Run: headless pygame with SDL's dummy video driver; simulated clock (each Clock.tick advances the game by its frame time, no real sleeping); random seed 0; keys injected as events and as key.get_pressed() state; no mouse input.
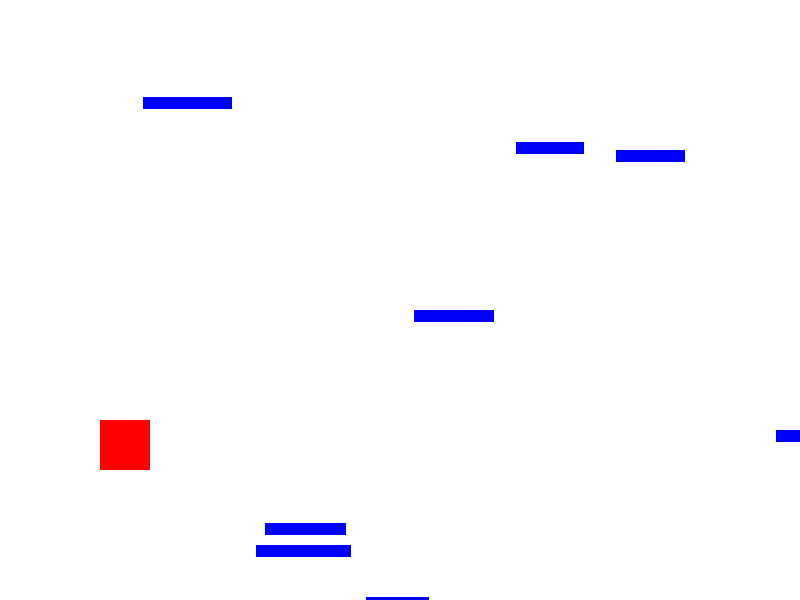
Frame 1 of 4 · flips 1–60 · no input
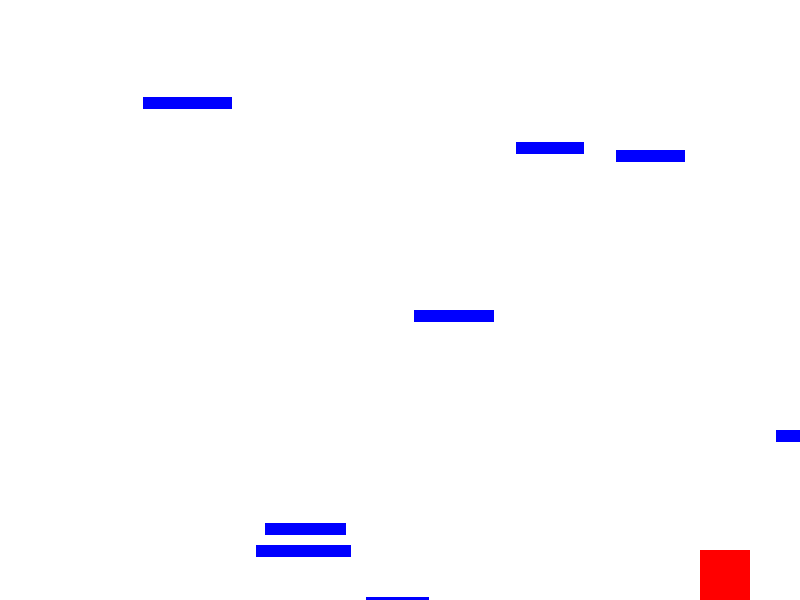
Frame 2 of 4 · flips 61–180 · tapped SPACE, RETURN · held RIGHT (→), D
Frame 3 of 4 · flips 181–300 · held DOWN (↓), S · screen unchanged from frame 2, image omitted
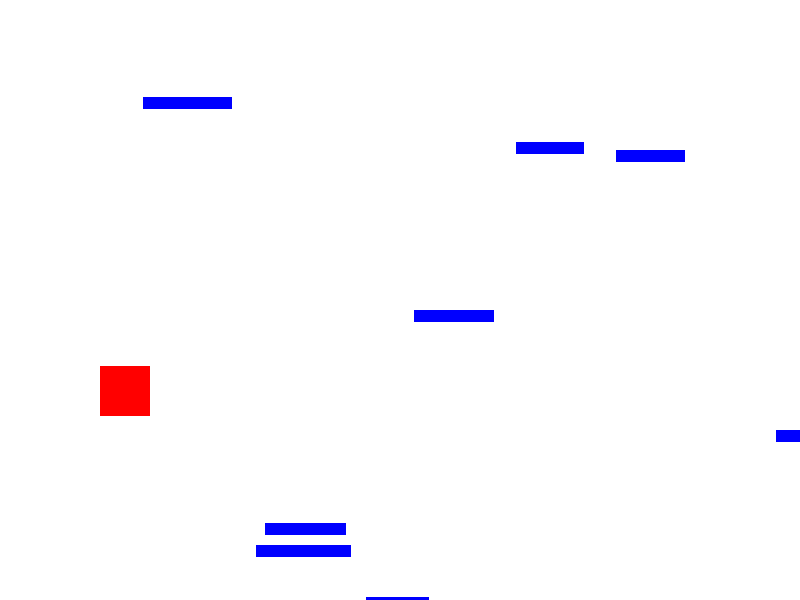
Frame 4 of 4 · flips 301–420 · held LEFT (←), A, UP (↑), W

The pygame program that drew these frames:

import pygame
from pygame.locals import *
import random

pygame.init()

# Define as dimensões da janela
WINDOW_WIDTH = 800
WINDOW_HEIGHT = 600

# Define a cor de fundo da janela
BACKGROUND_COLOR = (255, 255, 255)

# Define a velocidade do jogador e a velocidade da gravidade
PLAYER_SPEED = 5
GRAVITY = 0.4
JUMP_FORCE = 10

# Cria a janela
window = pygame.display.set_mode((WINDOW_WIDTH, WINDOW_HEIGHT))

# Define o título da janela
pygame.display.set_caption('Meu Jogo')

class Player:
    def __init__(self, x, y):
        self.x = x
        self.y = y
        self.width = 50
        self.height = 50
        self.vel_x = 0
        self.vel_y = 0
        self.is_jumping = False
        self.rect = pygame.Rect(self.x, self.y, self.width, self.height)

    def move(self, keys_pressed, platforms):
        if keys_pressed[K_a]:
            self.vel_x = -PLAYER_SPEED
        elif keys_pressed[K_d]:
            self.vel_x = PLAYER_SPEED
        else:
            self.vel_x = 0

        if keys_pressed[K_w] and not self.is_jumping:
            self.is_jumping = True
            self.vel_y = -JUMP_FORCE

        self.vel_y += GRAVITY

        self.x += self.vel_x
        self.y += self.vel_y

        # Atualiza o retângulo do jogador para refletir sua nova posição
        self.rect.x = self.x
        self.rect.y = self.y

        if self.y >= WINDOW_HEIGHT - self.height:
            self.is_jumping = False
            self.y = WINDOW_HEIGHT - self.height
            self.vel_y = 0

        # Verifica a colisão do jogador com as plataformas
        for platform in platforms:
            if self.rect.colliderect(platform.rect):
                if self.vel_y > 0:
                    self.rect.bottom = platform.rect.top
                    self.vel_y = 0
                    self.is_jumping = False

    def draw(self, surface):
        pygame.draw.rect(surface, (255, 0, 0), self.rect)

class Platform:
    def __init__(self, x, y):
        self.x = x
        self.y = y
        self.width = random.randint(50, 100)
        self.height = 12
        self.rect = pygame.Rect(self.x, self.y, self.width, self.height)

    def draw(self, surface):
        pygame.draw.rect(surface, (0, 0, 255), self.rect)

# Gera as plataformas aleatoriamente
platforms = []
for i in range(random.randint(5, 10)):
    platform = Platform(random.randint(0, WINDOW_WIDTH), random.randint(0, WINDOW_HEIGHT))
    platforms.append(platform)

player = Player(100, 100)

clock = pygame.time.Clock()

while True:
    for event in pygame.event.get():
        if event.type == QUIT:
            pygame.quit()
            exit()

    keys_pressed = pygame.key.get_pressed()

    player.move(keys_pressed, platforms)

    window.fill(BACKGROUND_COLOR)

    # Desenha as plataformas na tela
    for platform in platforms:
        platform.draw(window)

    player.draw(window)

    pygame.display.update()

    clock.tick(60)
